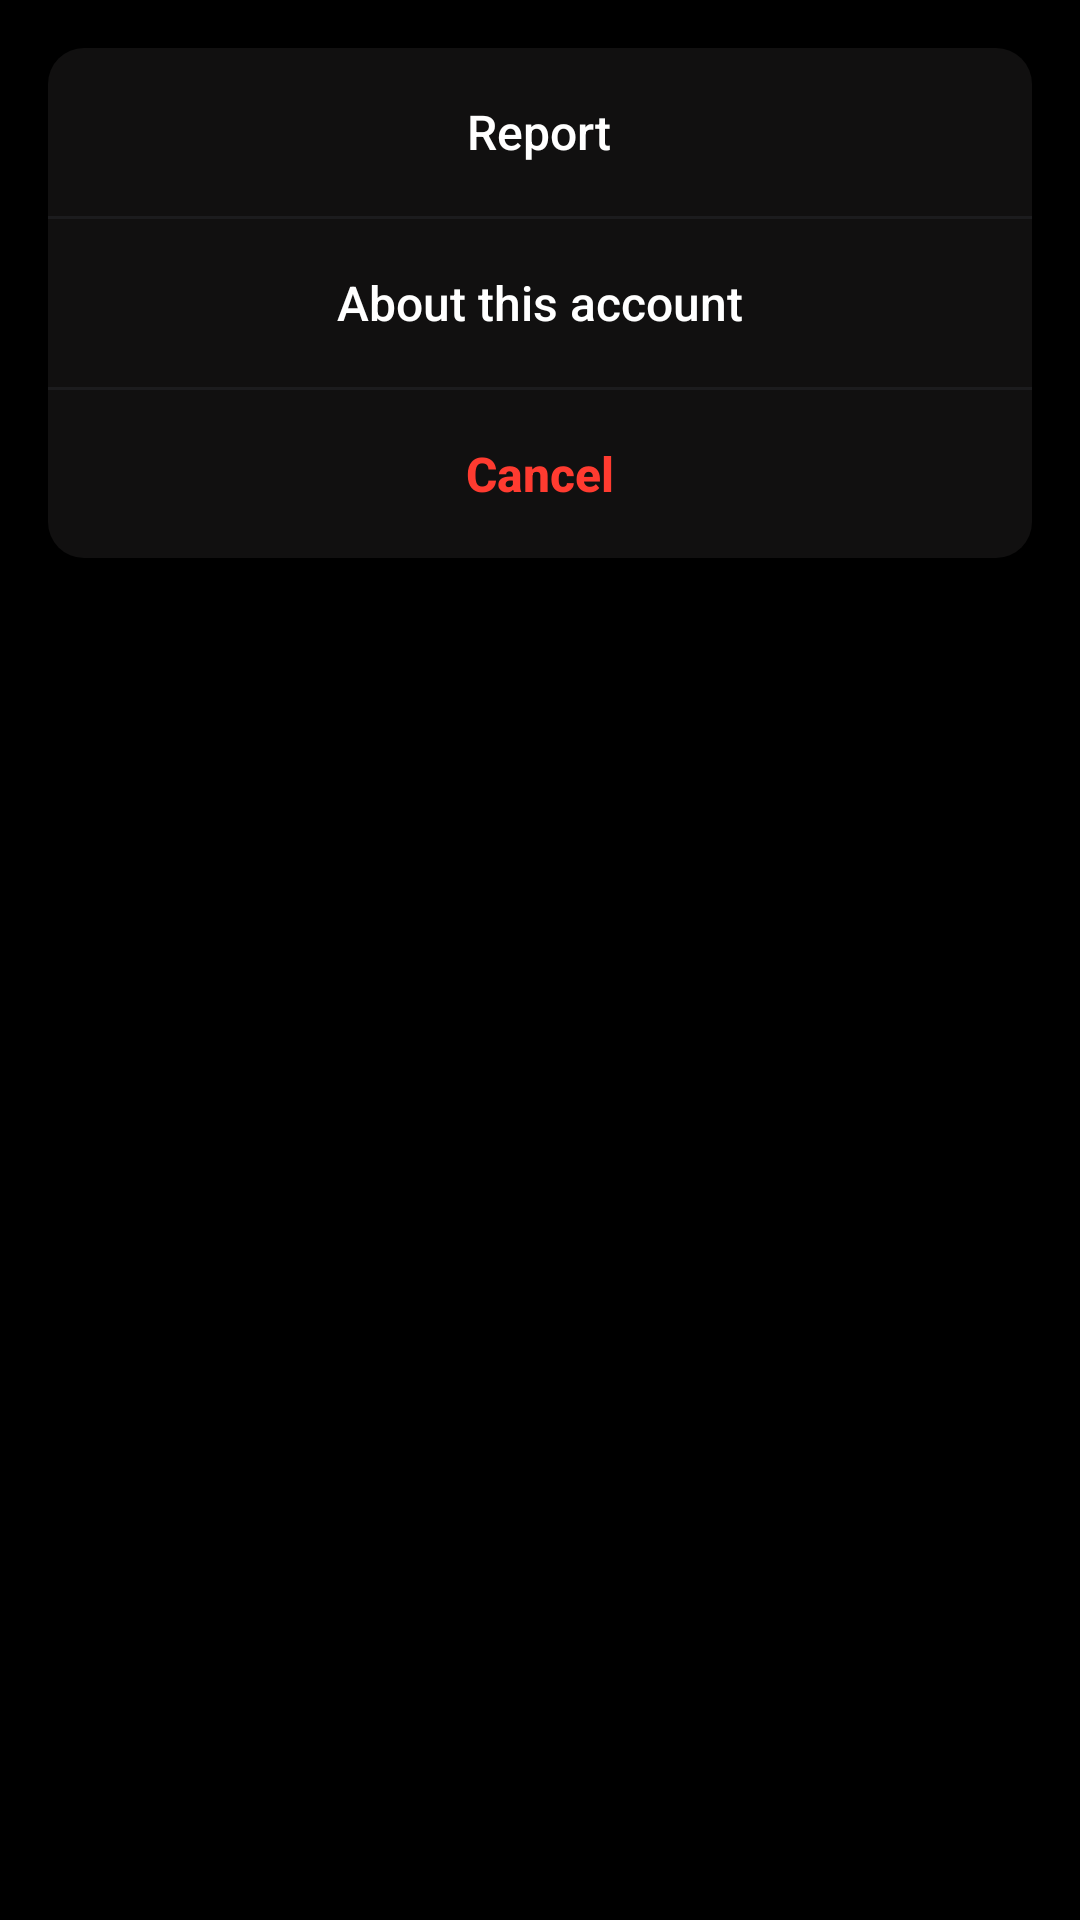

Reconstruct the res/layout file that produces this screen, plus the resources it refers to.
<!-- AndroidManifest.xml: application theme Theme.Snaplink -->
<!-- res/layout/layout_post_options_other.xml -->
<?xml version="1.0" encoding="utf-8"?>
<androidx.constraintlayout.widget.ConstraintLayout 
    xmlns:android="http://schemas.android.com/apk/res/android"
    xmlns:app="http://schemas.android.com/apk/res-auto"
    android:layout_width="match_parent"
    android:layout_height="wrap_content"
    android:background="#000000"
    android:padding="16dp">

    <LinearLayout
        android:id="@+id/container"
        android:layout_width="0dp"
        android:layout_height="wrap_content"
        android:orientation="vertical"
        android:background="@drawable/rounded_container_bg"
        app:layout_constraintTop_toTopOf="parent"
        app:layout_constraintStart_toStartOf="parent"
        app:layout_constraintEnd_toEndOf="parent">

        <RelativeLayout
            android:id="@+id/reportField"
            android:layout_width="match_parent"
            android:layout_height="56dp"
            android:background="@drawable/field_top_bg"
            android:gravity="center"
            android:clickable="true"
            android:focusable="true">

            <TextView
                android:layout_width="wrap_content"
                android:layout_height="wrap_content"
                android:layout_centerInParent="true"
                android:text="Report"
                android:textColor="#FFFFFF"
                android:textSize="16sp"
                android:fontFamily="sans-serif-medium" />
        </RelativeLayout>

        <View
            android:layout_width="match_parent"
            android:layout_height="1dp"
            android:background="@color/devider_bg"/>

        <RelativeLayout
            android:id="@+id/aboutAccountField"
            android:layout_width="match_parent"
            android:layout_height="56dp"
            android:background="@drawable/field_middle_bg"
            android:clickable="true"
            android:focusable="true">

            <TextView
                android:layout_width="wrap_content"
                android:layout_height="wrap_content"
                android:layout_centerInParent="true"
                android:text="About this account"
                android:textColor="#FFFFFF"
                android:textSize="16sp"
                android:fontFamily="sans-serif-medium" />
        </RelativeLayout>

        <View
            android:layout_width="match_parent"
            android:layout_height="1dp"
            android:background="@color/devider_bg"/>

        <RelativeLayout
            android:id="@+id/cancelField"
            android:layout_width="match_parent"
            android:layout_height="56dp"
            android:background="@drawable/field_bottom_bg"
            android:clickable="true"
            android:focusable="true">

            <TextView
                android:layout_width="wrap_content"
                android:layout_height="wrap_content"
                android:layout_centerInParent="true"
                android:text="Cancel"
                android:textColor="#FF3B30"
                android:textSize="16sp"
                android:textStyle="bold"
                android:fontFamily="sans-serif-medium" />
        </RelativeLayout>

    </LinearLayout>

</androidx.constraintlayout.widget.ConstraintLayout>
<!-- resources referenced by this layout -->
<resources>
  <color name="devider_bg">#1C1C1E</color>
  <!-- drawable field_bottom_bg (drawable) -->
  <?xml version="1.0" encoding="utf-8"?>
  <ripple xmlns:android="http://schemas.android.com/apk/res/android"
      android:color="#2C2C2E">
      <item>
          <shape android:shape="rectangle">
              <solid android:color="@color/setting_options_bg" />
              <corners 
                  android:topLeftRadius="0dp"
                  android:topRightRadius="0dp"
                  android:bottomLeftRadius="12dp"
                  android:bottomRightRadius="12dp" />
          </shape>
      </item>
  </ripple>
  <!-- drawable field_middle_bg (drawable) -->
  <?xml version="1.0" encoding="utf-8"?>
  <ripple xmlns:android="http://schemas.android.com/apk/res/android"
      android:color="#2C2C2E">
      <item>
          <shape android:shape="rectangle">
              <solid android:color="@color/setting_options_bg" />
          </shape>
      </item>
  </ripple>
  <!-- drawable field_top_bg (drawable) -->
  <?xml version="1.0" encoding="utf-8"?>
  <ripple xmlns:android="http://schemas.android.com/apk/res/android"
      android:color="#2C2C2E">
      <item>
          <shape android:shape="rectangle">
              <solid android:color="@color/setting_options_bg" />
              <corners 
                  android:topLeftRadius="12dp"
                  android:topRightRadius="12dp"
                  android:bottomLeftRadius="0dp"
                  android:bottomRightRadius="0dp" />
          </shape>
      </item>
  </ripple>
  <!-- drawable rounded_container_bg (drawable) -->
  <?xml version="1.0" encoding="utf-8"?>
  <shape xmlns:android="http://schemas.android.com/apk/res/android"
      android:shape="rectangle">
      
      <solid android:color="#00000000" />
      <corners android:radius="12dp" />
      
  </shape>
  <style name="Theme.Snaplink" parent="Theme.Material3.DayNight.NoActionBar">
          
          
          
      </style>
  <color name="setting_options_bg">#DA141313</color>
</resources>
